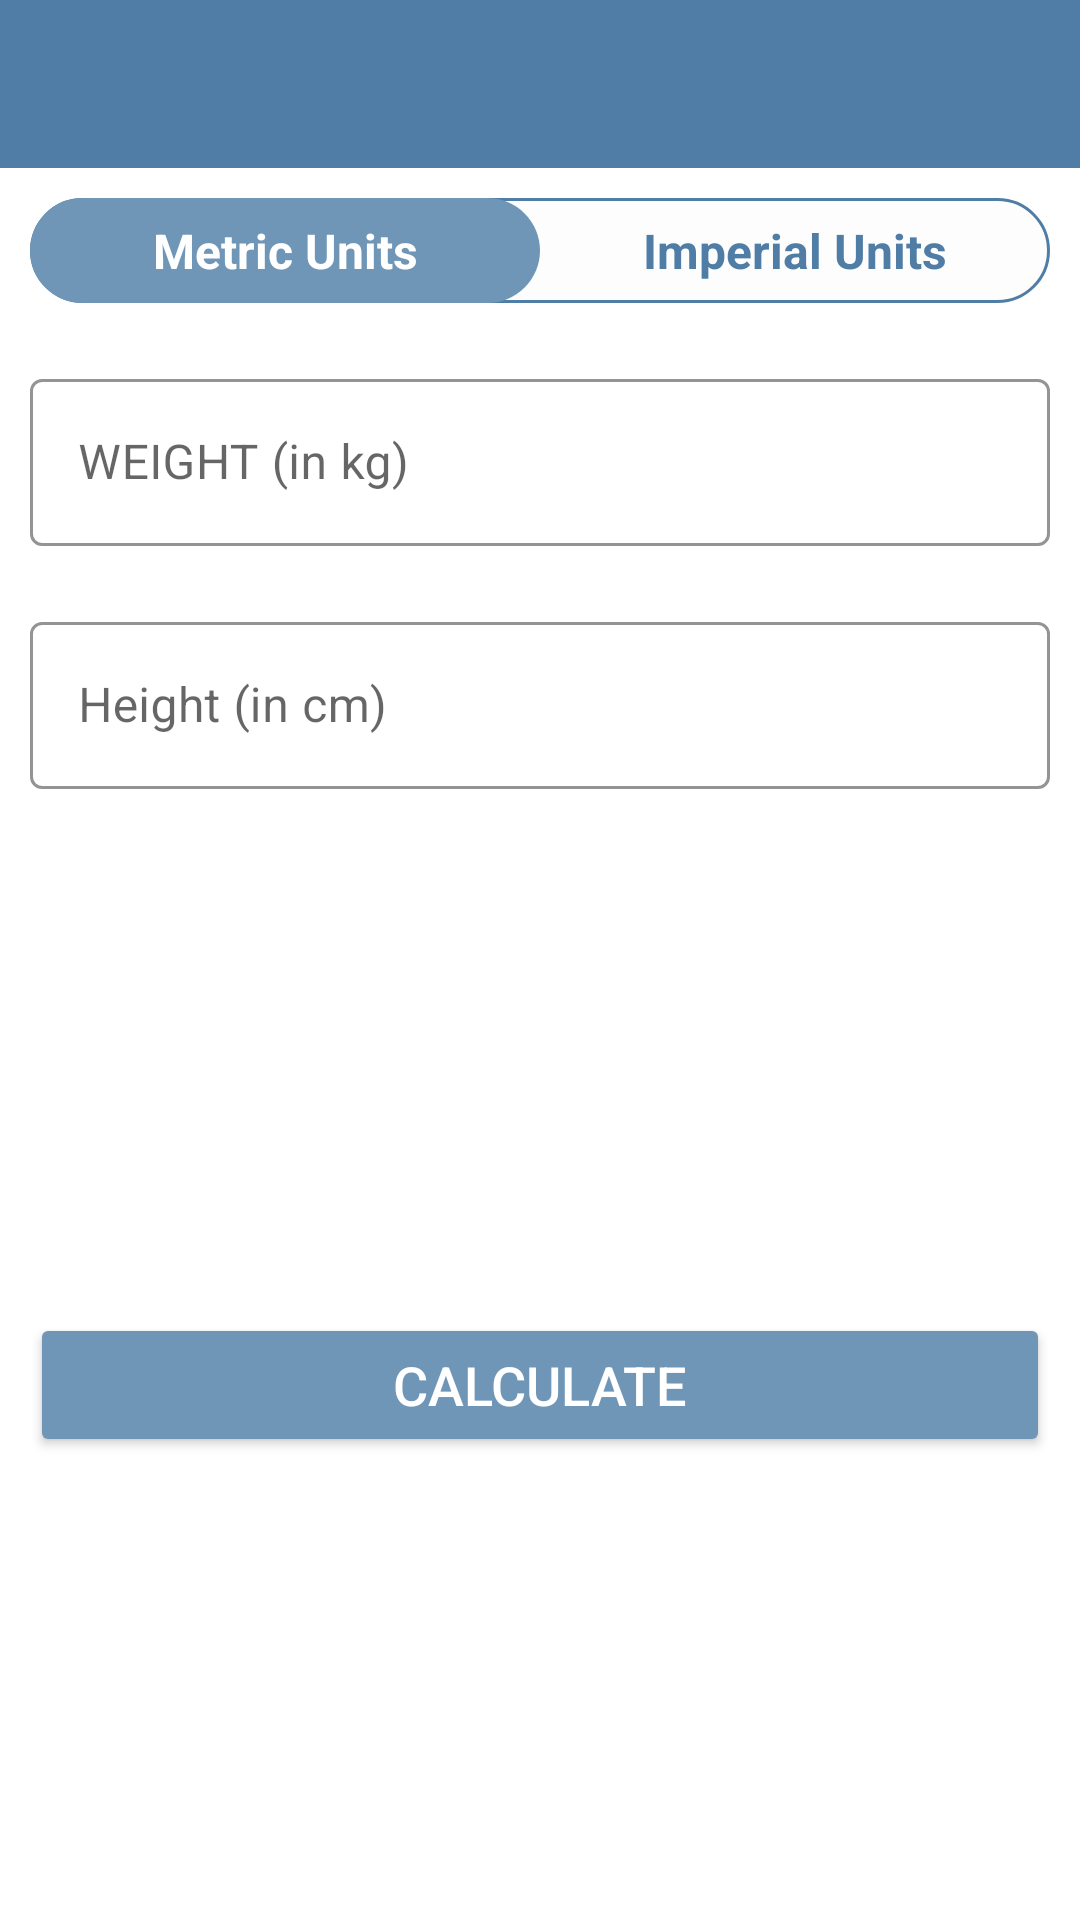

Layout XML and referenced resources for this Android screen:
<!-- AndroidManifest.xml: application theme Theme.WorkoutApp -->
<!-- res/layout/activity_bmi.xml -->
<?xml version="1.0" encoding="utf-8"?>
<RelativeLayout xmlns:android="http://schemas.android.com/apk/res/android"
    xmlns:app="http://schemas.android.com/apk/res-auto"
    xmlns:tools="http://schemas.android.com/tools"
    android:layout_width="match_parent"
    android:layout_height="match_parent"
    xmlns:tool="http://schemas.android.com/tools"
    tools:context=".Activity_BMI">

    <androidx.appcompat.widget.Toolbar
        android:id="@+id/toolbarBMIActivity"
        android:layout_width="match_parent"
        android:layout_height="?android:attr/actionBarSize"
        android:theme="@style/ToolbarTheme"
        android:background="@color/toolbar_color"
        app:titleTextColor="@color/white"
        />

    <RadioGroup
        android:id="@+id/rgUnits"
        android:layout_width="match_parent"
        android:layout_height="wrap_content"
        android:layout_below="@+id/toolbarBMIActivity"
        android:layout_margin="10dp"
        android:background="@drawable/radio_group_background"
        android:orientation="horizontal">

        <RadioButton
            android:id="@+id/rbMetricUnits"
            android:layout_width="0dp"
            android:layout_height="35dp"
            android:layout_weight="0.5"
            android:background="@drawable/tab_selector"
            android:button="@null"
            android:checked="true"
            android:gravity="center"
            android:text="Metric Units"
            android:textColor="@drawable/tab_slector_text_color"
            android:textSize="16sp"
            android:textStyle="bold"
            />

        <RadioButton
            android:id="@+id/rbImperialUnits"
            android:layout_width="0dp"
            android:layout_height="35dp"
            android:layout_weight="0.5"
            android:background="@drawable/tab_selector"
            android:button="@null"
            android:checked="false"
            android:gravity="center"
            android:text="Imperial Units"
            android:textColor="@drawable/tab_slector_text_color"
            android:textSize="16sp"
            android:textStyle="bold"
            />

        </RadioGroup>

    <LinearLayout
        android:id="@+id/llMetricUnits"
        android:layout_width="match_parent"
        android:layout_height="wrap_content"
        android:orientation="vertical"
        android:layout_below="@+id/rgUnits"
        android:visibility="visible">


        <com.google.android.material.textfield.TextInputLayout
            android:id="@+id/tilWeight"
            android:layout_width="match_parent"
            android:layout_below="@+id/rgUnits"
            android:layout_height="wrap_content"
            android:layout_margin="10dp"
            app:hintTextColor="@color/bg_color"
            app:boxStrokeColor="@color/bg_color"
            tool:visibility="invisible"
            style="@style/Widget.MaterialComponents.TextInputLayout.OutlinedBox">
            <androidx.appcompat.widget.AppCompatEditText
                android:id="@+id/etWeightMetricUnit"
                android:layout_width="match_parent"
                android:layout_height="wrap_content"
                android:hint="WEIGHT (in kg)"
                android:inputType="numberDecimal"
                android:textSize="16dp" />
        </com.google.android.material.textfield.TextInputLayout>

        <com.google.android.material.textfield.TextInputLayout
            android:id="@+id/tilHeight"
            android:layout_width="match_parent"
            android:layout_below="@+id/tilWeight"
            android:layout_height="wrap_content"
            android:layout_margin="10dp"
            app:boxStrokeColor="@color/bg_color"
            style="@style/Widget.MaterialComponents.TextInputLayout.OutlinedBox">
            <androidx.appcompat.widget.AppCompatEditText
                android:id="@+id/etHeightMetricUnit"
                android:layout_width="match_parent"
                android:layout_height="wrap_content"
                android:hint="Height (in cm)"
                android:inputType="numberDecimal"
                android:textSize="16dp" />

        </com.google.android.material.textfield.TextInputLayout>


    </LinearLayout>

    <LinearLayout
        android:id="@+id/llImperialUnits"
        android:layout_width="match_parent"
        android:layout_height="wrap_content"
        android:orientation="vertical"
        android:visibility="invisible"
        android:layout_below="@+id/rgUnits">

        <com.google.android.material.textfield.TextInputLayout
            android:id="@+id/tilWeightImperial"
            android:layout_width="match_parent"
            android:layout_below="@+id/rgUnits"
            android:layout_height="wrap_content"
            android:layout_margin="10dp"
            app:hintTextColor="@color/bg_color"
            app:boxStrokeColor="@color/bg_color"
            tool:visibility="invisible"
            style="@style/Widget.MaterialComponents.TextInputLayout.OutlinedBox">
            <androidx.appcompat.widget.AppCompatEditText
                android:id="@+id/etWeightImperialUnit"
                android:layout_width="match_parent"
                android:layout_height="wrap_content"
                android:hint="WEIGHT (in lbs)"
                android:inputType="numberDecimal"
                android:textSize="16dp" />
        </com.google.android.material.textfield.TextInputLayout>

        <LinearLayout
            android:layout_width="match_parent"
            android:layout_height="wrap_content"
            android:orientation="horizontal">

            <com.google.android.material.textfield.TextInputLayout
                android:id="@+id/tilHeightImperial"
                android:layout_width="match_parent"
                android:layout_weight="0.5"
                android:layout_below="@+id/tilWeight"
                android:layout_height="wrap_content"
                android:layout_margin="10dp"
                app:boxStrokeColor="@color/bg_color"
                style="@style/Widget.MaterialComponents.TextInputLayout.OutlinedBox">
                <androidx.appcompat.widget.AppCompatEditText
                    android:id="@+id/etHeightImperialUnit"
                    android:layout_width="match_parent"
                    android:layout_height="wrap_content"
                    android:hint="Height (in feets)"
                    android:inputType="numberDecimal"
                    android:textSize="16dp" />

            </com.google.android.material.textfield.TextInputLayout>

            <com.google.android.material.textfield.TextInputLayout
                android:id="@+id/tilHeightInchesImperial"
                android:layout_width="match_parent"
                android:layout_weight="0.5"
                android:layout_below="@+id/tilWeight"
                android:layout_height="wrap_content"
                android:layout_margin="10dp"
                app:boxStrokeColor="@color/bg_color"
                style="@style/Widget.MaterialComponents.TextInputLayout.OutlinedBox">
                <androidx.appcompat.widget.AppCompatEditText
                    android:id="@+id/etHeightInchesImperialUnit"
                    android:layout_width="match_parent"
                    android:layout_height="wrap_content"
                    android:hint="Height (in Inches)"
                    android:inputType="numberDecimal"
                    android:textSize="16dp" />

            </com.google.android.material.textfield.TextInputLayout>

        </LinearLayout>



    </LinearLayout>

    <LinearLayout
        android:id="@+id/llDiplayBMIResult"
        android:padding="10dp"
        android:layout_below="@id/llMetricUnits"
        android:layout_width="match_parent"
        android:layout_height="wrap_content"
        android:layout_marginTop="25dp"
        android:orientation="vertical"
        android:visibility="invisible"
        tools:visibility="visible">

        <TextView
            android:id="@+id/tvYourBMI"
            android:layout_width="match_parent"
            android:layout_height="wrap_content"
            android:gravity="center"
            android:text="YOUR BMI"
            android:textAllCaps="true"
            android:textSize="16sp" />

        <TextView
            android:id="@+id/tvBMIValue"
            android:layout_width="match_parent"
            android:layout_height="wrap_content"
            android:layout_marginTop="5dp"
            android:gravity="center"
            android:text="23"
            android:textColor="@color/bg_color"
            android:textSize="18sp"
            android:textStyle="bold"
            tools:text="15.00" />

        <TextView
            android:id="@+id/tvBMIType"
            android:layout_width="match_parent"
            android:layout_height="wrap_content"
            android:layout_marginTop="5dp"
            android:gravity="center"
            android:textSize="18sp"
            tools:text="Normal" />

        <TextView
            android:id="@+id/tvBMIDescription"
            android:layout_width="match_parent"
            android:layout_height="wrap_content"
            android:layout_marginTop="5dp"
            android:gravity="center"
            android:textSize="18sp"
            tools:text="Lorem ispium" />
    </LinearLayout>

    <Button
        android:id="@+id/btnCalculateUnits"
        android:layout_width="match_parent"
        android:layout_height="wrap_content"
        android:layout_below="@id/llDiplayBMIResult"
        android:layout_gravity="bottom"
        android:layout_marginStart="10dp"
        android:layout_marginTop="10dp"
        android:layout_marginEnd="10dp"
        android:layout_marginBottom="10dp"
        android:backgroundTint="@color/bg_color"
        android:text="CALCULATE"
        android:textColor="#FFFFFF"
        android:textSize="18sp" />
</RelativeLayout>
<!-- resources referenced by this layout -->
<resources>
  <color name="bg_color">#6F96B6</color>
  <color name="toolbar_color">#507DA5</color>
  <color name="white">#FFFFFFFF</color>
  <!-- drawable radio_group_background (drawable) -->
  <?xml version="1.0" encoding="utf-8"?>
  <shape xmlns:android="http://schemas.android.com/apk/res/android"
      android:shape="rectangle">
  
      <solid android:color="#FDFDFD"/>
  
      <stroke
          android:width="1dp"
          android:color="@color/toolbar_color" />
  
      <corners
          android:radius="30dp" />
  
  </shape>
  <!-- drawable tab_selector (drawable) -->
  <?xml version="1.0" encoding="utf-8"?>
  <selector xmlns:android="http://schemas.android.com/apk/res/android">
      <item android:state_checked="true">
          <shape android:shape="rectangle">
              <solid android:color="@color/bg_color" />
              <corners android:radius="30dp" />
          </shape>
      </item>
  </selector>
  <!-- drawable tab_slector_text_color (drawable) -->
  <?xml version="1.0" encoding="utf-8"?>
  <selector xmlns:android="http://schemas.android.com/apk/res/android">
      <item android:color="@color/white" android:state_checked="true" />
      <item android:color="@color/toolbar_color" android:state_checked="false" />
  </selector>
  <style name="ToolbarTheme" parent="ThemeOverlay.MaterialComponents.Dark.ActionBar">
          <item name="android:background">@color/toolbar_color</item>
          <item name="android:statusBarColor">@color/purple_700</item>
      </style>
  <style name="Theme.WorkoutApp" parent="Theme.MaterialComponents.DayNight.NoActionBar">
          
          <item name="colorPrimary">@color/purple_500</item>
          <item name="colorPrimaryVariant">@color/purple_700</item>
          <item name="colorOnPrimary">@color/white</item>
          
          <item name="colorSecondary">@color/teal_200</item>
          <item name="colorSecondaryVariant">@color/teal_700</item>
          <item name="colorOnSecondary">@color/black</item>
          
          <item name="android:statusBarColor">?attr/colorPrimaryVariant</item>
          
      </style>
  <color name="purple_700">#2D597E</color>
  <color name="purple_500">#487193</color>
  <color name="teal_200">#FF03DAC5</color>
  <color name="teal_700">#FF018786</color>
  <color name="black">#FF000000</color>
</resources>
